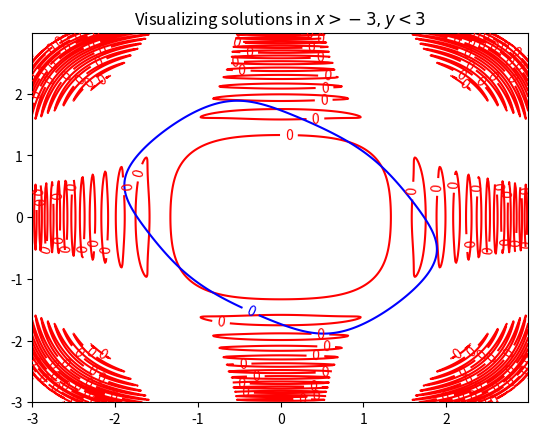

Python code for this plot:
import numpy as np
import matplotlib.cm as cm
import matplotlib.pyplot as plt

x = np.arange(-3.0, 3.0, 0.01)
y = np.arange(-3.0, 3.0, 0.01)
X, Y = np.meshgrid(x, y)
Z1 = np.cos(X*Y) + np.sin(X**4 + Y**4) - 1
Z2 = X**2 + Y**2 + np.sin(X*Y) - 3
v = [0, 0]

fig, ax = plt.subplots()
CS1 = ax.contour(X, Y, Z1, 0, colors='red')
CS2 = ax.contour(X, Y, Z2, 0, colors='blue')
ax.clabel(CS1, inline=True, fontsize=10)
ax.clabel(CS2, inline=True, fontsize=10)
ax.set_title(r'Visualizing solutions in $x>-3, y<3$')
fig.savefig('a.png', dpi=300)